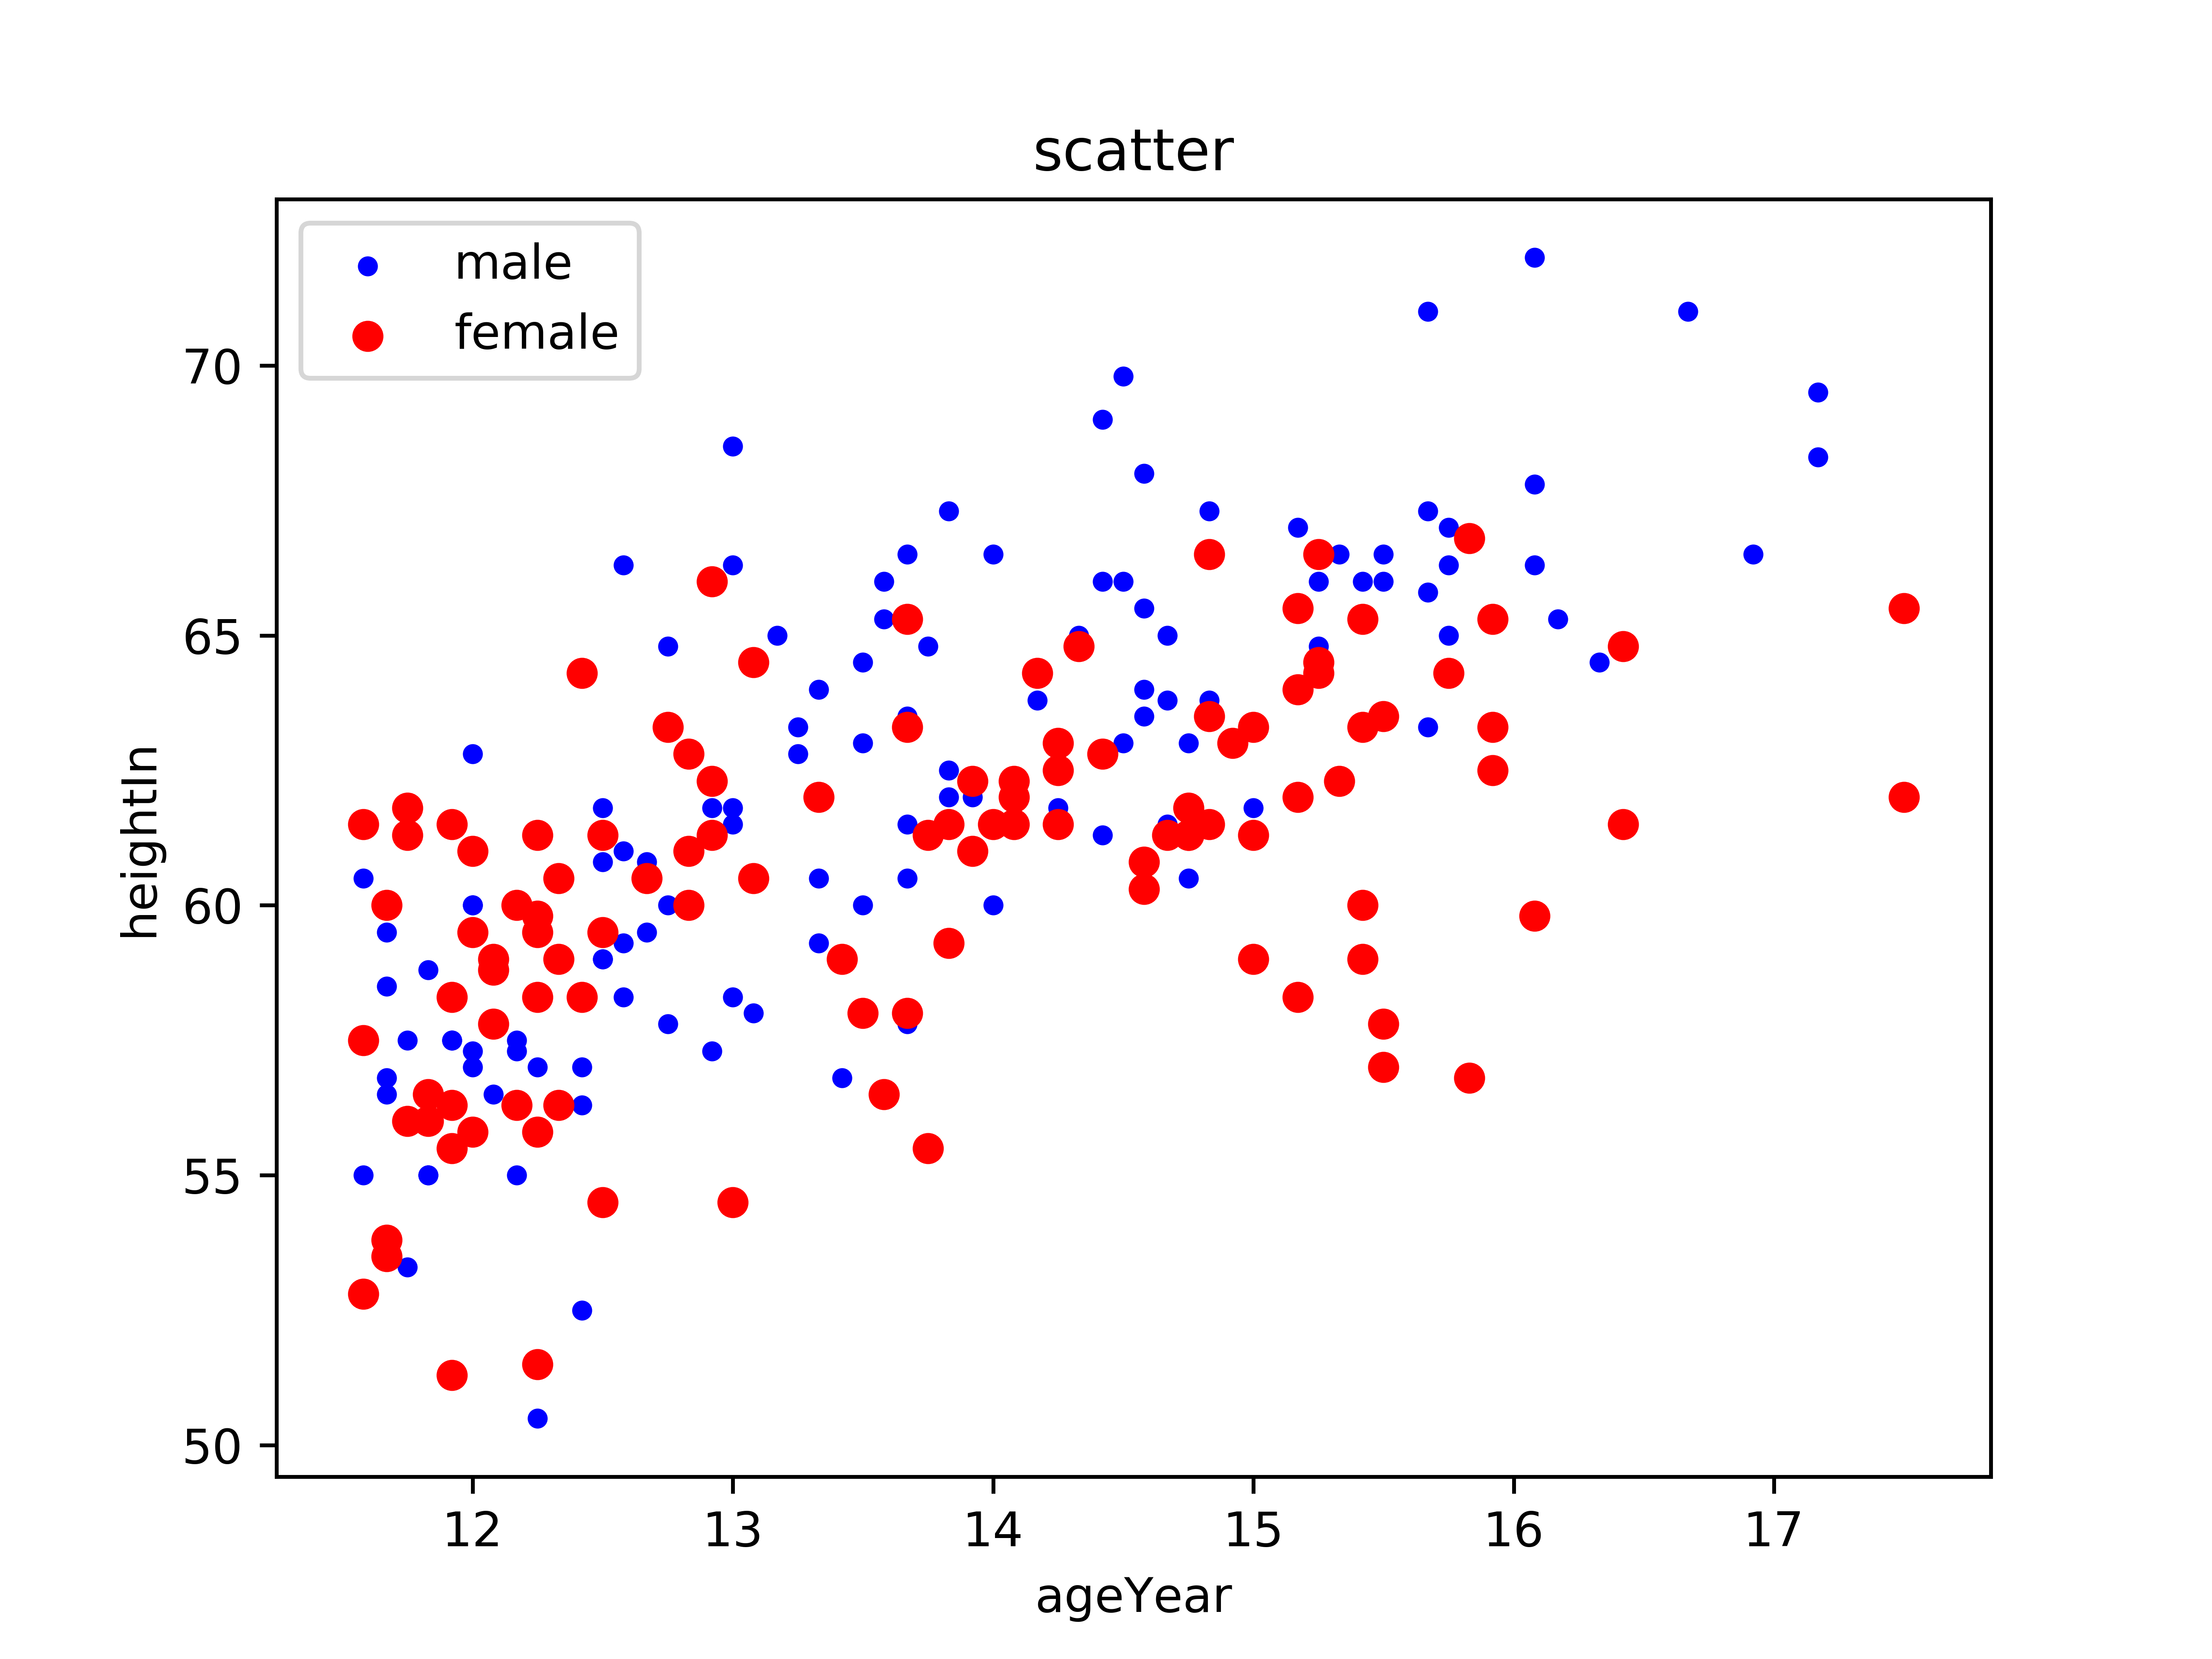

The script that saved this image:
import numpy as np
import pandas as pd
import matplotlib.pyplot as plt

#导入数据集
df = pd.read_csv("scatter_data.csv")
#拆分不同性别对应数据
mdf = df.query("sex=='m'")
fdf = df.query("sex=='f'")
#绘制男性数据
ax = mdf.plot.scatter(x='ageYear', y='heightIn', c='b', s=10, label='male')
#绘制女性数据
fdf.plot.scatter(x='ageYear', y='heightIn', c='r', s=30, label='female', ax=ax)
#取题目
ax.set_title('scatter')
#保存图片
plt.savefig('scatter.png', dpi=800)
#显示绘图结果
plt.show()
